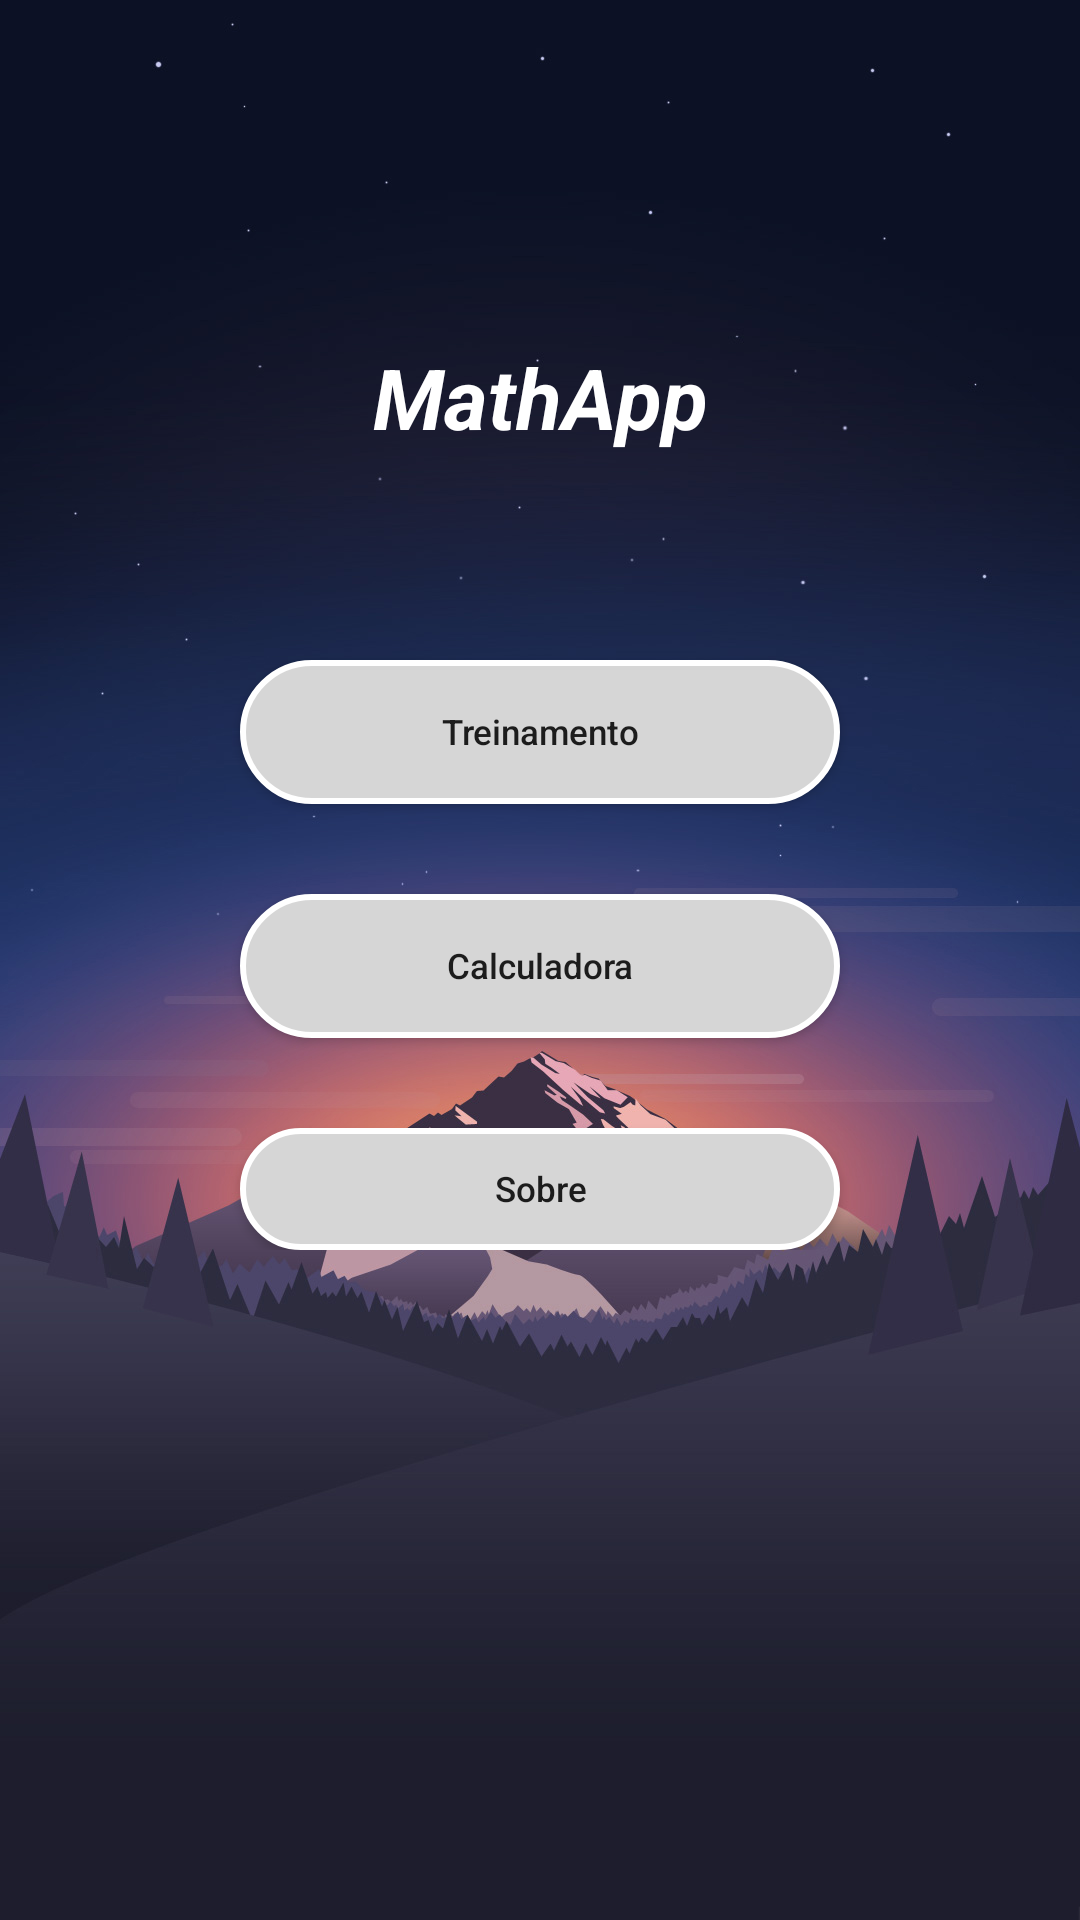

Produce the Android XML layout that renders to this screen, including the resource entries it uses.
<!-- AndroidManifest.xml: activity theme ActMain -->
<!-- res/layout/activity_main.xml -->
<?xml version="1.0" encoding="utf-8"?>
<RelativeLayout xmlns:android="http://schemas.android.com/apk/res/android"
    xmlns:app="http://schemas.android.com/apk/res-auto"
    xmlns:tools="http://schemas.android.com/tools"
    android:layout_width="match_parent"
    android:layout_height="match_parent"
    android:background="@drawable/landscape3"
    tools:context="com.example.thalesdasilva.mathapp.MainActivity">

    <ImageView
        android:id="@+id/imageView3"
        android:layout_width="170px"
        android:layout_height="170px"
        android:layout_alignParentEnd="true"
        android:layout_alignParentLeft="true"
        android:layout_alignParentRight="true"
        android:layout_alignParentStart="true"
        android:layout_alignParentTop="true"
        android:layout_marginTop="40dp"
        app:srcCompat="@drawable/ic_e" />

    <TextView
        android:id="@+id/textView4"
        android:layout_width="wrap_content"
        android:layout_height="wrap_content"
        android:layout_alignParentEnd="true"
        android:layout_alignParentLeft="true"
        android:layout_alignParentRight="true"
        android:layout_alignParentStart="true"
        android:layout_below="@+id/imageView3"
        android:layout_marginTop="17dp"
        android:text="MathApp"
        android:textAlignment="center"
        android:textColor="@color/branco"
        android:textSize="28sp"
        android:textStyle="bold|italic" />

    <LinearLayout
        android:id="@+id/linearLayout2"
        android:layout_width="match_parent"
        android:layout_height="650px"
        android:layout_marginTop="200dp"
        android:orientation="vertical">

        <Button
            android:id="@+id/btnTreinamento"
            style="@style/Widget.AppCompat.Button"
            android:layout_width="200dp"
            android:layout_height="wrap_content"
            android:layout_alignTop="@+id/linearLayout2"
            android:layout_centerHorizontal="true"
            android:layout_marginLeft="80dp"
            android:layout_marginTop="20dp"
            android:background="@drawable/background_login"
            android:elevation="10dp"
            android:text="Treinamento"
            android:textAllCaps="false"
            android:textSize="35px" />

        <Button
            android:id="@+id/btnCalculadora"
            style="@style/Widget.AppCompat.Button"
            android:layout_width="200dp"
            android:layout_height="wrap_content"
            android:layout_centerHorizontal="true"
            android:layout_marginLeft="80dp"
            android:layout_marginTop="30dp"
            android:background="@drawable/background_login"
            android:elevation="10dp"
            android:text="Calculadora"
            android:textAllCaps="false"
            android:textSize="35px" />

        <Button
            android:id="@+id/btnSobre"
            style="@style/Widget.AppCompat.Button"
            android:layout_width="200dp"
            android:layout_height="wrap_content"
            android:layout_centerHorizontal="true"
            android:layout_marginLeft="80dp"
            android:layout_marginTop="30dp"
            android:background="@drawable/background_login"
            android:elevation="10dp"
            android:text="Sobre"
            android:textAllCaps="false"
            android:textSize="35px" />

    </LinearLayout>

</RelativeLayout>
<!-- resources referenced by this layout -->
<resources>
  <color name="branco">#ffffff</color>
  <!-- drawable background_login (drawable) -->
  <?xml version="1.0" encoding="utf-8"?>
  <shape
      xmlns:android="http://schemas.android.com/apk/res/android">
      <stroke
          android:width="2dp"
          android:color="#ffffff"/>
      <corners
          android:radius="25dp" />
  
      <padding
          android:left="2dp"
          android:right="2dp"
          android:top="2dp"
          android:bottom="2dp"/>
  
      <solid android:color="@color/cinzaButton"/>
  
  </shape>
  <!-- drawable ic_e: png bitmap (drawable, 8617 bytes) -->
  <!-- drawable landscape3: jpg bitmap (drawable, 339739 bytes) -->
  <style name="ActMain" parent="Theme.AppCompat.Light.DarkActionBar">
          
          <item name="colorPrimary">@color/main1</item>
          <item name="colorPrimaryDark">@color/main2</item>
          <item name="colorAccent">@color/main3</item>
      </style>
  <color name="cinzaButton">#d6d6d6</color>
  <color name="main1">#000000</color>
  <color name="main2">#001026</color>
  <color name="main3">#000000</color>
</resources>
